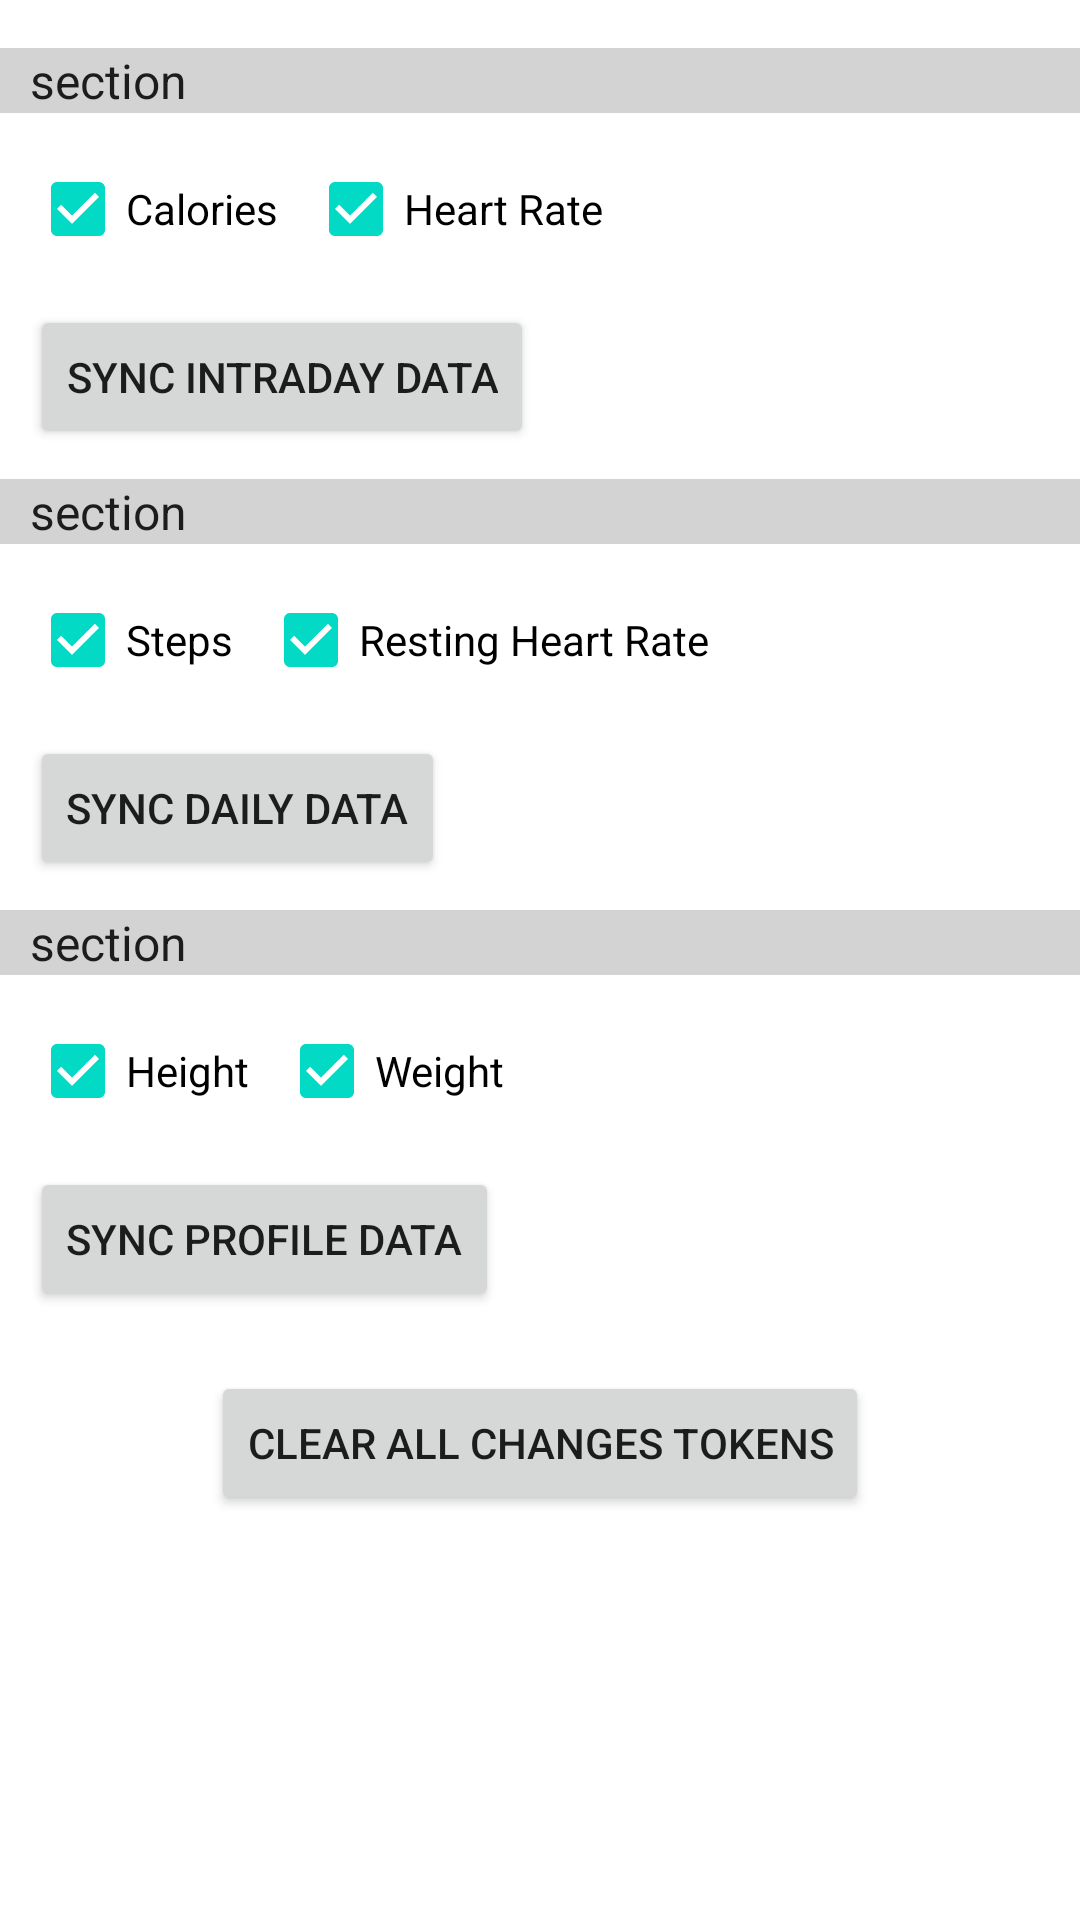

The Android layout XML behind this screen, and the referenced resources:
<!-- AndroidManifest.xml: application theme AppTheme -->
<!-- res/layout/health_connect_sync_fragment.xml -->
<?xml version="1.0" encoding="utf-8"?>
<FrameLayout xmlns:android="http://schemas.android.com/apk/res/android"
    xmlns:app="http://schemas.android.com/apk/res-auto"
    xmlns:tools="http://schemas.android.com/tools"
    android:layout_width="match_parent"
    android:layout_height="match_parent"
    tools:context=".ui.healthconnectsync.HealthConnectSyncFragment">

    <androidx.constraintlayout.widget.ConstraintLayout
        android:layout_width="match_parent"
        android:layout_height="match_parent"
        android:orientation="horizontal"
        app:layout_constraintStart_toStartOf="parent"
        app:layout_constraintTop_toTopOf="parent">

        <include
            android:id="@+id/intraday_section_text"
            layout="@layout/section_list_item"
            android:layout_width="match_parent"
            android:layout_height="wrap_content"
            android:layout_marginTop="16dp"
            app:layout_constraintTop_toTopOf="parent" />

        <LinearLayout
            android:id="@+id/intraday_options"
            android:layout_width="match_parent"
            android:layout_height="wrap_content"
            android:layout_marginTop="8dp"
            android:paddingStart="10dp"
            app:layout_constraintStart_toStartOf="parent"
            app:layout_constraintTop_toBottomOf="@id/intraday_section_text">

            <CheckBox
                android:id="@+id/calories_check_box"
                android:layout_width="wrap_content"
                android:layout_height="wrap_content"
                android:checked="true"
                android:text="Calories" />

            <CheckBox
                android:id="@+id/heart_rate_check_box"
                android:layout_width="wrap_content"
                android:layout_height="wrap_content"
                android:layout_marginStart="10dp"
                android:checked="true"
                android:text="Heart Rate" />
        </LinearLayout>

        <LinearLayout
            android:id="@+id/intraday_sync"
            android:layout_width="match_parent"
            android:layout_height="wrap_content"
            android:layout_marginTop="8dp"
            android:gravity="center_vertical"
            android:orientation="horizontal"
            android:paddingStart="10dp"
            app:layout_constraintStart_toStartOf="parent"
            app:layout_constraintTop_toBottomOf="@id/intraday_options">

            <Button
                android:id="@+id/run_intraday_sync_button"
                android:layout_width="wrap_content"
                android:layout_height="match_parent"
                android:gravity="center"
                android:text="Sync intraday data"
                app:layout_constraintStart_toStartOf="parent"
                app:layout_constraintTop_toTopOf="parent" />

            <ProgressBar
                android:id="@+id/intraday_sync_progress_bar"
                style="?android:attr/progressBarStyle"
                android:layout_width="wrap_content"
                android:layout_height="match_parent"
                android:layout_weight="1"
                android:visibility="invisible" />
        </LinearLayout>

        <include
            android:id="@+id/daily_section_text"
            layout="@layout/section_list_item"
            android:layout_width="match_parent"
            android:layout_height="wrap_content"
            android:layout_marginTop="10dp"
            app:layout_constraintTop_toBottomOf="@id/intraday_sync" />

        <LinearLayout
            android:id="@+id/daily_options"
            android:layout_width="match_parent"
            android:layout_height="wrap_content"
            android:layout_marginTop="8dp"
            android:orientation="horizontal"
            android:paddingStart="10dp"
            app:layout_constraintStart_toStartOf="parent"
            app:layout_constraintTop_toBottomOf="@id/daily_section_text">

            <CheckBox
                android:id="@+id/steps_check_box"
                android:layout_width="wrap_content"
                android:layout_height="wrap_content"
                android:checked="true"
                android:text="Steps" />

            <CheckBox
                android:id="@+id/resting_heart_rate_check_box"
                android:layout_width="wrap_content"
                android:layout_height="wrap_content"
                android:layout_marginStart="10dp"
                android:checked="true"
                android:text="Resting Heart Rate" />
        </LinearLayout>

        <LinearLayout
            android:id="@+id/daily_sync"
            android:layout_width="match_parent"
            android:layout_height="wrap_content"
            android:layout_marginTop="8dp"
            android:gravity="center_vertical"
            android:orientation="horizontal"
            android:paddingStart="10dp"
            app:layout_constraintStart_toStartOf="parent"
            app:layout_constraintTop_toBottomOf="@id/daily_options">

            <Button
                android:id="@+id/run_daily_sync_button"
                android:layout_width="wrap_content"
                android:layout_height="match_parent"
                android:gravity="center"
                android:text="Sync daily data"
                app:layout_constraintStart_toStartOf="parent"
                app:layout_constraintTop_toTopOf="parent" />

            <ProgressBar
                android:id="@+id/daily_sync_progress_bar"
                style="?android:attr/progressBarStyle"
                android:layout_width="wrap_content"
                android:layout_height="match_parent"
                android:layout_weight="1"
                android:visibility="invisible" />
        </LinearLayout>

        <include
            android:id="@+id/profile_section_text"
            layout="@layout/section_list_item"
            android:layout_width="match_parent"
            android:layout_height="wrap_content"
            android:layout_marginTop="10dp"
            app:layout_constraintTop_toBottomOf="@id/daily_sync" />

        <LinearLayout
            android:id="@+id/profile_options"
            android:layout_width="match_parent"
            android:layout_height="wrap_content"
            android:layout_marginTop="8dp"
            android:orientation="horizontal"
            android:paddingStart="10dp"
            app:layout_constraintStart_toStartOf="parent"
            app:layout_constraintTop_toBottomOf="@id/profile_section_text">

            <CheckBox
                android:id="@+id/height_check_box"
                android:layout_width="wrap_content"
                android:layout_height="wrap_content"
                android:checked="true"
                android:text="Height"
                app:layout_constraintStart_toStartOf="parent"
                app:layout_constraintTop_toTopOf="@+id/profile_options" />

            <CheckBox
                android:id="@+id/weight_check_box"
                android:layout_width="wrap_content"
                android:layout_height="wrap_content"
                android:layout_marginStart="10dp"
                android:checked="true"
                android:text="Weight"
                app:layout_constraintStart_toEndOf="@+id/height_check_box"
                app:layout_constraintTop_toTopOf="@+id/profile_options" />
        </LinearLayout>

        <LinearLayout
            android:id="@+id/profile_sync"
            android:layout_width="match_parent"
            android:layout_height="wrap_content"
            android:layout_marginTop="8dp"
            android:gravity="center_vertical"
            android:orientation="horizontal"
            android:paddingStart="10dp"
            app:layout_constraintStart_toStartOf="parent"
            app:layout_constraintTop_toBottomOf="@id/profile_options">

            <Button
                android:id="@+id/run_profile_sync_button"
                android:layout_width="wrap_content"
                android:layout_height="match_parent"
                android:gravity="center"
                android:text="Sync profile data"
                app:layout_constraintStart_toStartOf="parent"
                app:layout_constraintTop_toTopOf="parent" />

            <ProgressBar
                android:id="@+id/profile_sync_progress_bar"
                style="?android:attr/progressBarStyle"
                android:layout_width="wrap_content"
                android:layout_height="match_parent"
                android:layout_weight="1"
                android:visibility="invisible" />
        </LinearLayout>

        <Button
            android:id="@+id/btnClearAllChangesTokens"
            android:layout_width="wrap_content"
            android:layout_height="wrap_content"
            android:text="Clear all changes tokens"
            android:layout_marginTop="20dp"
            app:layout_constraintEnd_toEndOf="parent"
            app:layout_constraintStart_toStartOf="parent"
            app:layout_constraintTop_toBottomOf="@+id/profile_sync" />

    </androidx.constraintlayout.widget.ConstraintLayout>
</FrameLayout>
<!-- res/layout/section_list_item.xml (included above) -->
<?xml version="1.0" encoding="utf-8"?>
<TextView xmlns:android="http://schemas.android.com/apk/res/android"
    android:id="@+id/section_text"
    android:layout_width="match_parent"
    android:layout_height="wrap_content"
    android:layout_marginTop="10dp"
    android:layout_marginBottom="10dp"
    android:background="#D3D3D3"
    android:gravity="center_vertical"
    android:paddingStart="10dp"
    android:paddingEnd="10dp"
    android:text="section"
    android:textAppearance="?android:attr/textAppearanceListItemSmall" />
<!-- resources referenced by this layout -->
<resources>
  <style name="AppTheme" parent="Theme.MaterialComponents.Light.NoActionBar">
          
          <item name="colorPrimary">@color/colorPrimary</item>
          <item name="colorPrimaryDark">@color/colorPrimaryDark</item>
          <item name="colorAccent">@color/colorAccent</item>
          
          
          <item name="android:windowTranslucentStatus">false</item>
          <item name="android:windowDrawsSystemBarBackgrounds">true</item>
          <item name="android:statusBarColor">@android:color/transparent</item>
          <item name="android:windowLightStatusBar">true</item>
          <item name="android:fitsSystemWindows">true</item>
      </style>
  <!-- not gathered from this repository: default colours our renderer supplied (Android Studio template values) -->
  <color name="colorPrimary">#FF6200EE</color>
  <color name="colorPrimaryDark">#FF3700B3</color>
  <color name="colorAccent">#FF03DAC5</color>
</resources>
